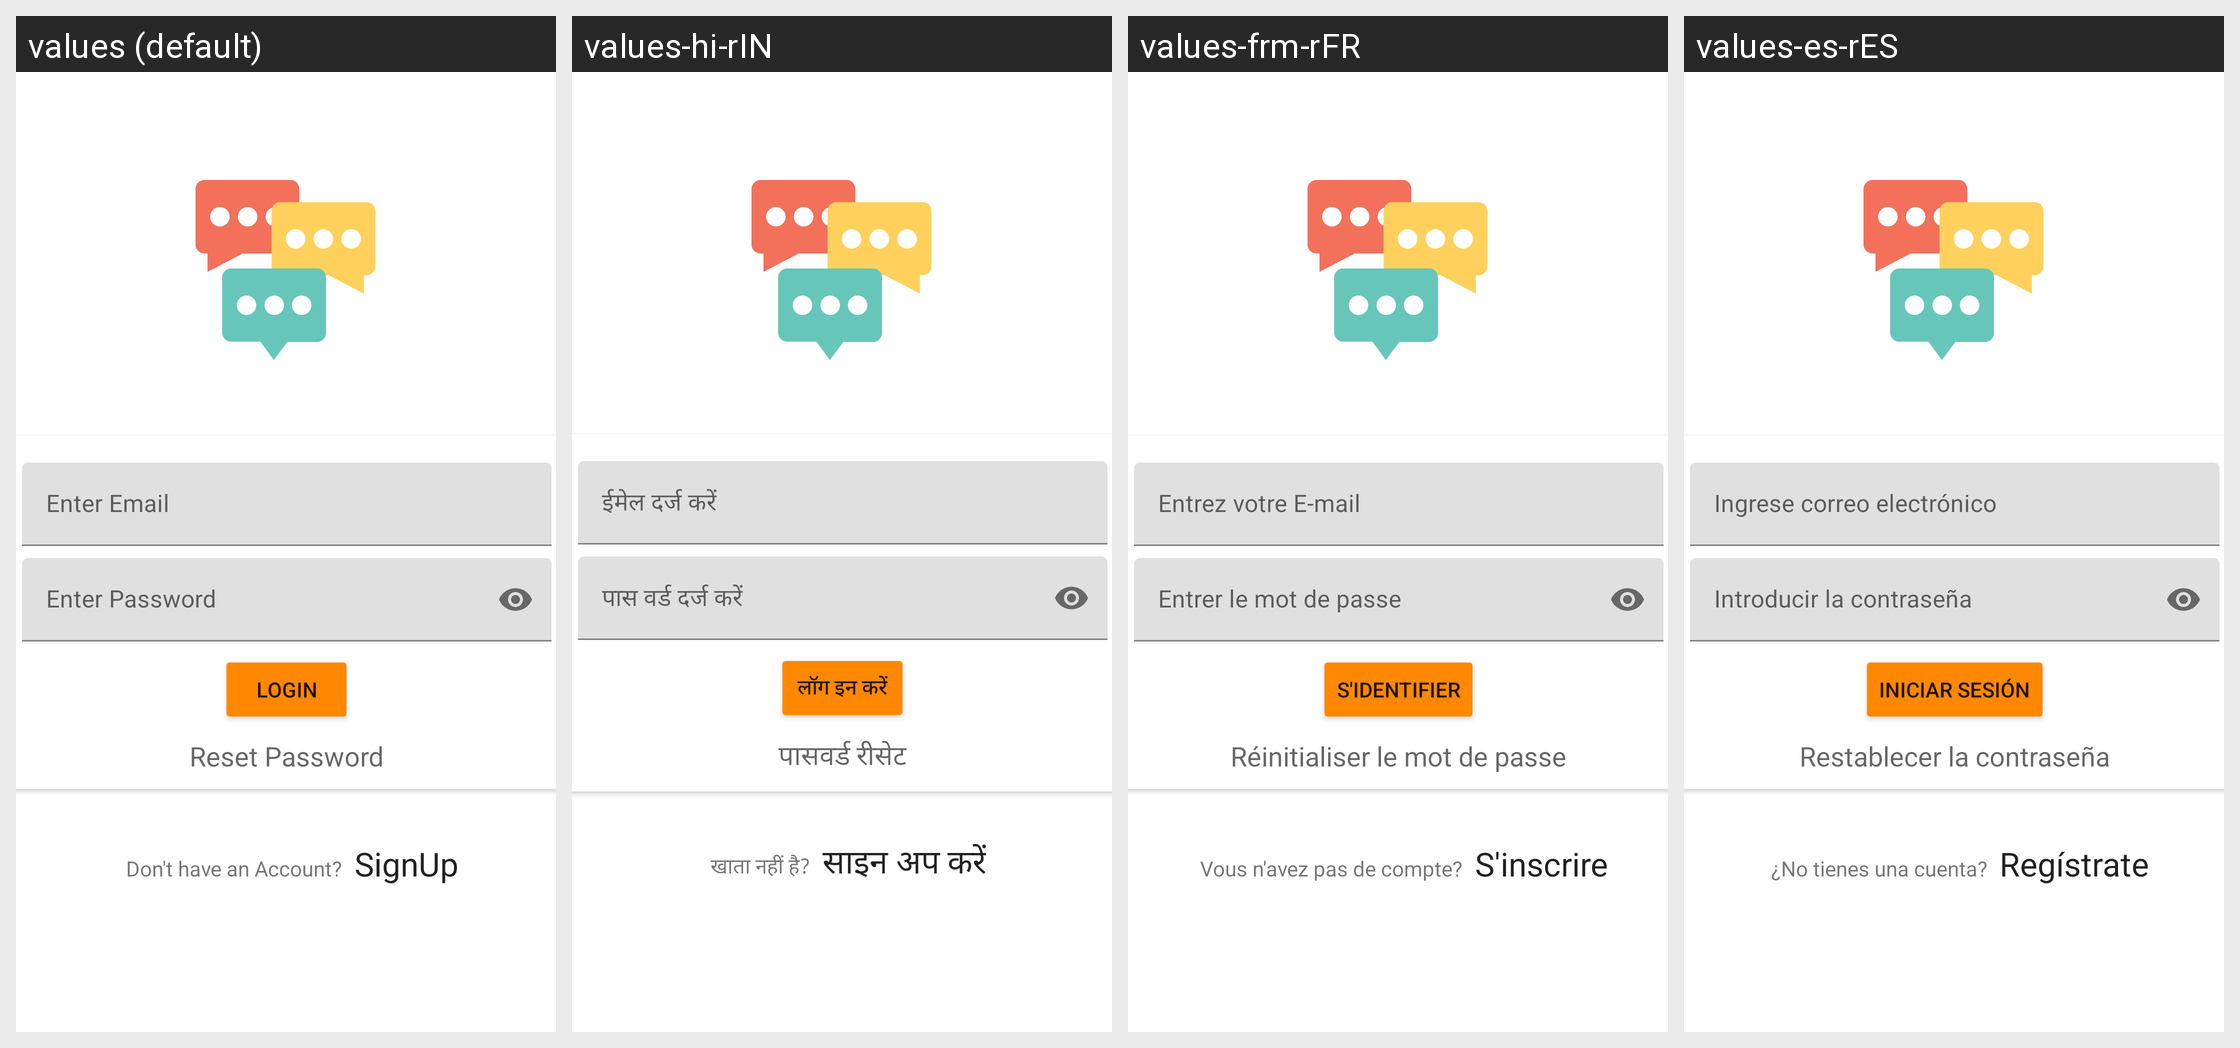

Translations of the strings shown on this Android screen, per locale in the grid:
Android screen res/layout/activity_login.xml rendered under 4 locales, left to right: values (default), values-hi-rIN, values-frm-rFR, values-es-rES. Device: Nexus 5 (rendered at 1080×1920; each locale shown at half size, 540×960, under a caption strip naming it); theme Theme.ChatApp.
Strings drawn on this screen, with the default value and each locale's value (text and hints the layout hard-codes, and strings that could not be matched under every locale, appear in the picture but are not listed):

etEmail
  values: Enter Email
  values-hi-rIN: ईमेल दर्ज करें
  values-frm-rFR: Entrez votre E-mail
  values-es-rES: Ingrese correo electrónico

etPassword
  values: Enter Password
  values-hi-rIN: पास वर्ड दर्ज करें
  values-frm-rFR: Entrer le mot de passe
  values-es-rES: Introducir la contraseña

Login
  values: Login
  values-hi-rIN: लॉग इन करें
  values-frm-rFR: S'identifier
  values-es-rES: Iniciar sesión

ResetPassword
  values: Reset Password
  values-hi-rIN: पासवर्ड रीसेट
  values-frm-rFR: Réinitialiser le mot de passe
  values-es-rES: Restablecer la contraseña

DonthaveAccount
  values: Don't have an Account?
  values-hi-rIN: खाता नहीं है?
  values-frm-rFR: Vous n'avez pas de compte?
  values-es-rES: ¿No tienes una cuenta?

SignUp
  values: SignUp
  values-hi-rIN: साइन अप करें
  values-frm-rFR: S'inscrire
  values-es-rES: Regístrate
